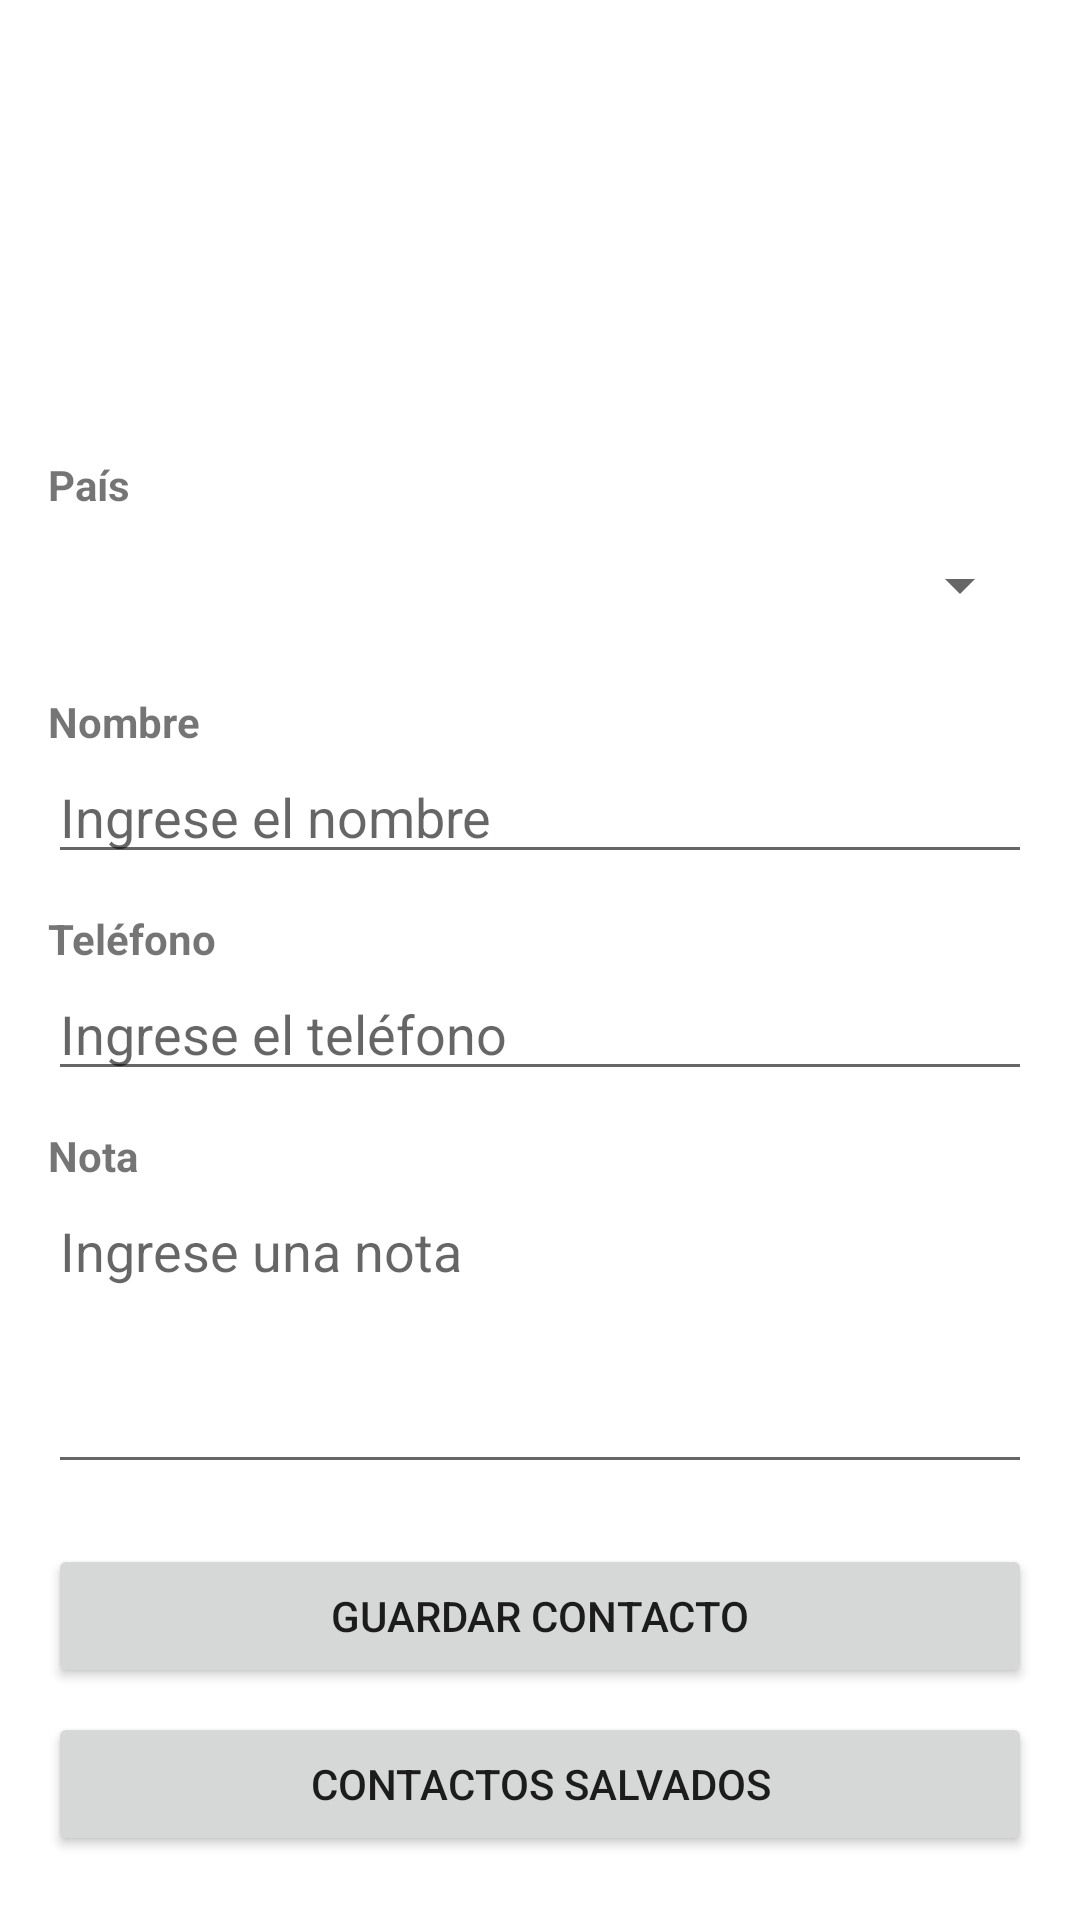

Reconstruct the res/layout file that produces this screen, plus the resources it refers to.
<!-- AndroidManifest.xml: activity theme Theme.PM01E10002 -->
<!-- res/layout/activity_main.xml -->
<?xml version="1.0" encoding="utf-8"?>
<ScrollView xmlns:android="http://schemas.android.com/apk/res/android"
    android:layout_width="match_parent"
    android:layout_height="match_parent"
    android:padding="16dp">

    <LinearLayout
        android:layout_width="match_parent"
        android:layout_height="wrap_content"
        android:orientation="vertical"
        android:gravity="center_horizontal">

        
        <ImageView
            android:id="@+id/imgFoto"
            android:layout_width="120dp"
            android:layout_height="120dp"
            android:src="@drawable/ic_launcher_background"
            android:scaleType="centerCrop"
            android:layout_marginBottom="16dp"
            android:contentDescription="Foto de perfil" />

        
        <TextView
            android:layout_width="match_parent"
            android:layout_height="wrap_content"
            android:text="País"
            android:textStyle="bold" />

        <Spinner
            android:id="@+id/spPais"
            android:layout_width="match_parent"
            android:layout_height="48dp"
            android:layout_marginBottom="12dp" />

        
        <TextView
            android:layout_width="match_parent"
            android:layout_height="wrap_content"
            android:text="Nombre"
            android:textStyle="bold" />

        <EditText
            android:id="@+id/txtNombre"
            android:layout_width="match_parent"
            android:layout_height="wrap_content"
            android:inputType="textPersonName"
            android:hint="Ingrese el nombre"
            android:layout_marginBottom="12dp" />

        
        <TextView
            android:layout_width="match_parent"
            android:layout_height="wrap_content"
            android:text="Teléfono"
            android:textStyle="bold" />

        <EditText
            android:id="@+id/txtTelefono"
            android:layout_width="match_parent"
            android:layout_height="wrap_content"
            android:inputType="phone"
            android:hint="Ingrese el teléfono"
            android:layout_marginBottom="12dp" />

        
        <TextView
            android:layout_width="match_parent"
            android:layout_height="wrap_content"
            android:text="Nota"
            android:textStyle="bold" />

        <EditText
            android:id="@+id/txtNota"
            android:layout_width="match_parent"
            android:layout_height="100dp"
            android:gravity="top|start"
            android:inputType="textMultiLine"
            android:hint="Ingrese una nota"
            android:layout_marginBottom="20dp" />

        
        <Button
            android:id="@+id/btnSalvar"
            android:layout_width="match_parent"
            android:layout_height="wrap_content"
            android:text="Guardar Contacto"
            android:layout_marginBottom="8dp" />

        <Button
            android:id="@+id/btnContactosSalvados"
            android:layout_width="match_parent"
            android:layout_height="wrap_content"
            android:text="Contactos Salvados" />

    </LinearLayout>
</ScrollView>
<!-- resources referenced by this layout -->
<resources>
  <style name="Theme.PM01E10002" parent="Theme.MaterialComponents.DayNight.NoActionBar" />
</resources>
